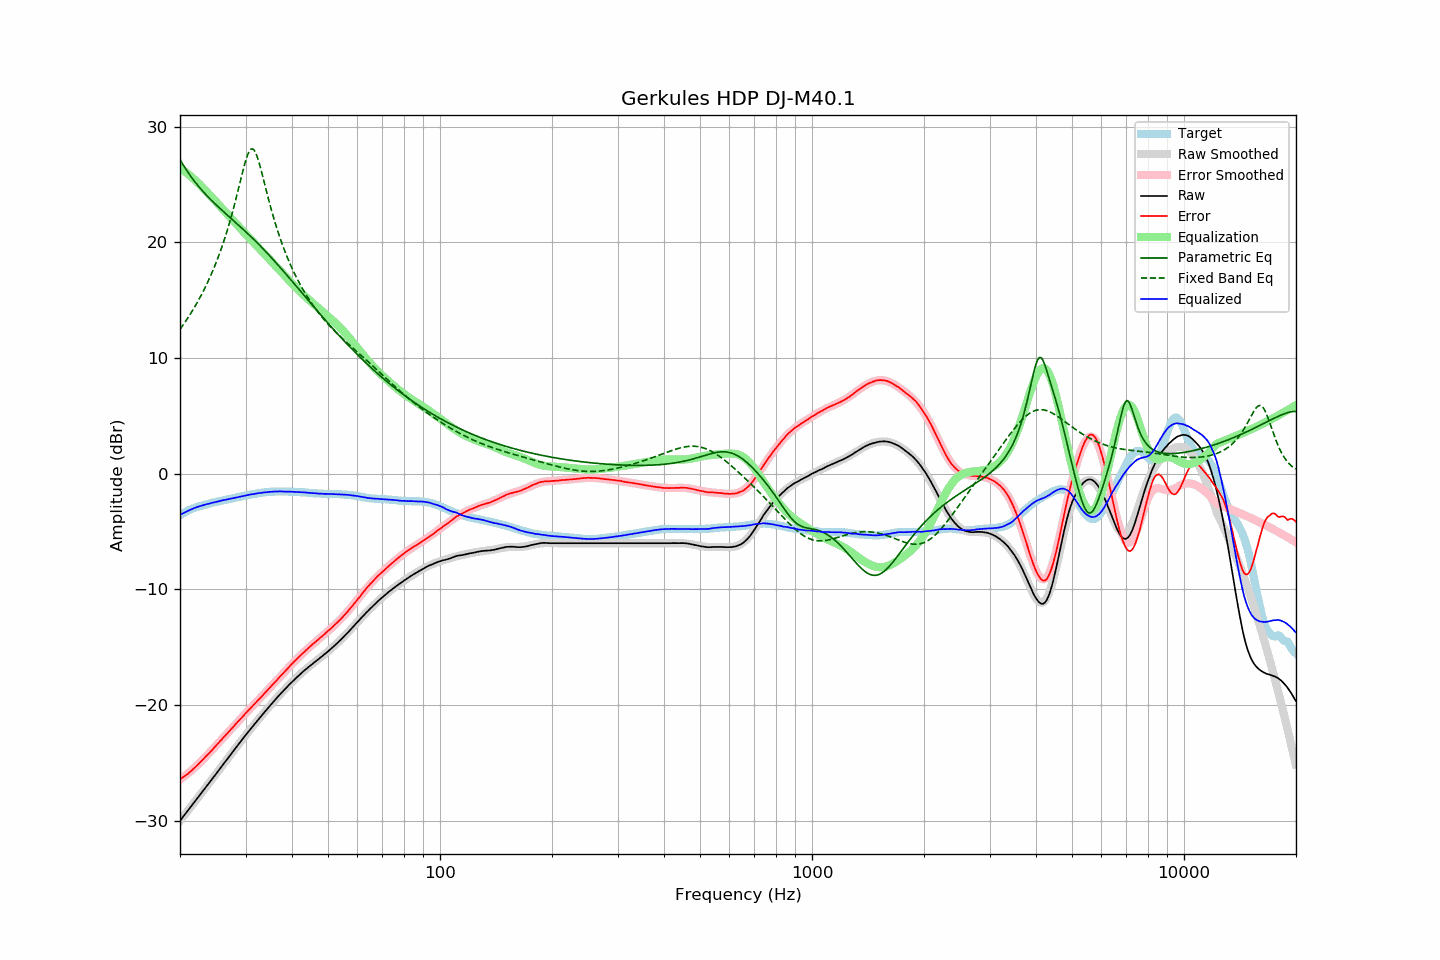

The data file committed next to this chart (first rows):
frequency, raw, error, smoothed, error_smoothed, equalization, parametric_eq, fixed_band_eq, equalized_raw, equalized_smoothed, target
20.00, -30.00, -26.41, -30.00, -26.44, 26.44, 27.16, 12.47, -3.56, -3.56, -3.59
20.20, -29.82, -26.32, -29.82, -26.34, 26.34, 26.92, 12.67, -3.48, -3.49, -3.50
20.40, -29.65, -26.23, -29.64, -26.23, 26.23, 26.69, 12.86, -3.42, -3.41, -3.42
20.61, -29.47, -26.12, -29.47, -26.12, 26.12, 26.47, 13.07, -3.35, -3.34, -3.35
20.81, -29.29, -26.03, -29.29, -26.02, 26.02, 26.25, 13.27, -3.27, -3.27, -3.26
21.02, -29.11, -25.93, -29.11, -25.90, 25.90, 26.04, 13.48, -3.21, -3.21, -3.18
21.23, -28.93, -25.81, -28.93, -25.79, 25.79, 25.84, 13.70, -3.14, -3.14, -3.12
21.44, -28.75, -25.69, -28.75, -25.67, 25.67, 25.65, 13.92, -3.08, -3.08, -3.06
21.66, -28.57, -25.56, -28.57, -25.55, 25.55, 25.46, 14.15, -3.02, -3.02, -3.01
21.87, -28.39, -25.43, -28.39, -25.42, 25.42, 25.28, 14.38, -2.96, -2.97, -2.96
22.09, -28.21, -25.30, -28.21, -25.30, 25.30, 25.10, 14.62, -2.91, -2.91, -2.91
22.31, -28.03, -25.17, -28.03, -25.17, 25.17, 24.93, 14.87, -2.86, -2.86, -2.86
22.54, -27.85, -25.03, -27.85, -25.03, 25.03, 24.76, 15.12, -2.82, -2.82, -2.82
22.76, -27.67, -24.89, -27.67, -24.89, 24.89, 24.60, 15.38, -2.78, -2.78, -2.78
22.99, -27.49, -24.74, -27.49, -24.75, 24.75, 24.44, 15.64, -2.74, -2.74, -2.75
23.22, -27.31, -24.60, -27.30, -24.61, 24.61, 24.29, 15.91, -2.70, -2.70, -2.71
23.45, -27.12, -24.45, -27.12, -24.46, 24.46, 24.14, 16.20, -2.66, -2.66, -2.67
23.69, -26.94, -24.31, -26.94, -24.32, 24.32, 23.99, 16.49, -2.63, -2.62, -2.63
23.92, -26.76, -24.17, -26.76, -24.17, 24.17, 23.85, 16.79, -2.59, -2.59, -2.59
24.16, -26.58, -24.04, -26.57, -24.02, 24.02, 23.71, 17.09, -2.56, -2.55, -2.54
24.40, -26.39, -23.88, -26.39, -23.87, 23.87, 23.57, 17.41, -2.52, -2.52, -2.51
24.65, -26.21, -23.72, -26.21, -23.72, 23.72, 23.43, 17.74, -2.49, -2.49, -2.49
24.89, -26.03, -23.57, -26.02, -23.57, 23.57, 23.30, 18.08, -2.45, -2.45, -2.46
25.14, -25.84, -23.42, -25.84, -23.42, 23.42, 23.17, 18.44, -2.42, -2.42, -2.42
25.39, -25.66, -23.27, -25.66, -23.27, 23.27, 23.04, 18.80, -2.39, -2.39, -2.39
25.65, -25.47, -23.12, -25.47, -23.12, 23.12, 22.91, 19.18, -2.35, -2.35, -2.35
25.91, -25.29, -22.96, -25.29, -22.97, 22.97, 22.78, 19.57, -2.33, -2.32, -2.33
26.16, -25.10, -22.80, -25.11, -22.81, 22.81, 22.66, 19.98, -2.28, -2.29, -2.30
26.43, -24.92, -22.66, -24.92, -22.66, 22.66, 22.53, 20.40, -2.26, -2.26, -2.26
26.69, -24.74, -22.51, -24.74, -22.51, 22.51, 22.41, 20.85, -2.23, -2.23, -2.23
26.96, -24.56, -22.36, -24.56, -22.35, 22.35, 22.28, 21.30, -2.21, -2.20, -2.20
27.23, -24.38, -22.21, -24.37, -22.20, 22.20, 22.16, 21.78, -2.18, -2.17, -2.17
27.50, -24.19, -22.05, -24.19, -22.05, 22.05, 22.04, 22.27, -2.14, -2.14, -2.14
27.77, -24.01, -21.89, -24.01, -21.90, 21.90, 21.91, 22.79, -2.11, -2.11, -2.12
28.05, -23.83, -21.75, -23.82, -21.74, 21.74, 21.79, 23.32, -2.09, -2.08, -2.08
28.33, -23.64, -21.58, -23.64, -21.59, 21.59, 21.66, 23.86, -2.05, -2.05, -2.06
28.62, -23.46, -21.43, -23.46, -21.44, 21.44, 21.54, 24.42, -2.02, -2.02, -2.03
28.90, -23.28, -21.29, -23.28, -21.29, 21.29, 21.41, 24.99, -1.99, -1.99, -1.99
29.19, -23.10, -21.13, -23.10, -21.14, 21.14, 21.29, 25.56, -1.96, -1.96, -1.97
29.48, -22.92, -21.00, -22.92, -20.99, 20.99, 21.16, 26.11, -1.93, -1.94, -1.92
29.78, -22.74, -20.83, -22.75, -20.84, 20.84, 21.03, 26.64, -1.90, -1.91, -1.91
30.08, -22.57, -20.69, -22.57, -20.69, 20.69, 20.90, 27.13, -1.88, -1.88, -1.88
30.38, -22.39, -20.54, -22.39, -20.54, 20.54, 20.77, 27.54, -1.85, -1.85, -1.85
30.68, -22.22, -20.40, -22.22, -20.40, 20.40, 20.64, 27.85, -1.82, -1.82, -1.82
30.99, -22.05, -20.25, -22.05, -20.25, 20.25, 20.51, 28.04, -1.80, -1.80, -1.80
31.30, -21.88, -20.10, -21.88, -20.10, 20.10, 20.37, 28.08, -1.78, -1.77, -1.78
31.61, -21.71, -19.96, -21.71, -19.96, 19.96, 20.24, 27.99, -1.75, -1.75, -1.75
31.93, -21.54, -19.81, -21.54, -19.81, 19.81, 20.10, 27.75, -1.73, -1.72, -1.73
32.24, -21.37, -19.66, -21.37, -19.67, 19.67, 19.96, 27.41, -1.70, -1.70, -1.71
32.57, -21.20, -19.52, -21.20, -19.52, 19.52, 19.82, 26.98, -1.68, -1.68, -1.68
32.89, -21.04, -19.38, -21.04, -19.37, 19.37, 19.68, 26.48, -1.66, -1.66, -1.66
33.22, -20.87, -19.23, -20.87, -19.23, 19.23, 19.54, 25.95, -1.64, -1.64, -1.64
33.55, -20.71, -19.09, -20.70, -19.08, 19.08, 19.39, 25.41, -1.63, -1.62, -1.62
33.89, -20.54, -18.93, -20.54, -18.93, 18.93, 19.25, 24.85, -1.61, -1.61, -1.61
34.23, -20.38, -18.79, -20.37, -18.78, 18.78, 19.10, 24.30, -1.60, -1.59, -1.59
34.57, -20.21, -18.63, -20.21, -18.63, 18.63, 18.95, 23.76, -1.58, -1.58, -1.58
34.92, -20.05, -18.48, -20.05, -18.48, 18.48, 18.80, 23.24, -1.57, -1.57, -1.57
35.27, -19.89, -18.34, -19.89, -18.33, 18.33, 18.65, 22.73, -1.56, -1.56, -1.55
35.62, -19.73, -18.17, -19.73, -18.18, 18.18, 18.50, 22.24, -1.55, -1.55, -1.56
35.97, -19.57, -18.02, -19.57, -18.03, 18.03, 18.35, 21.77, -1.54, -1.54, -1.55
... 635 more rows
